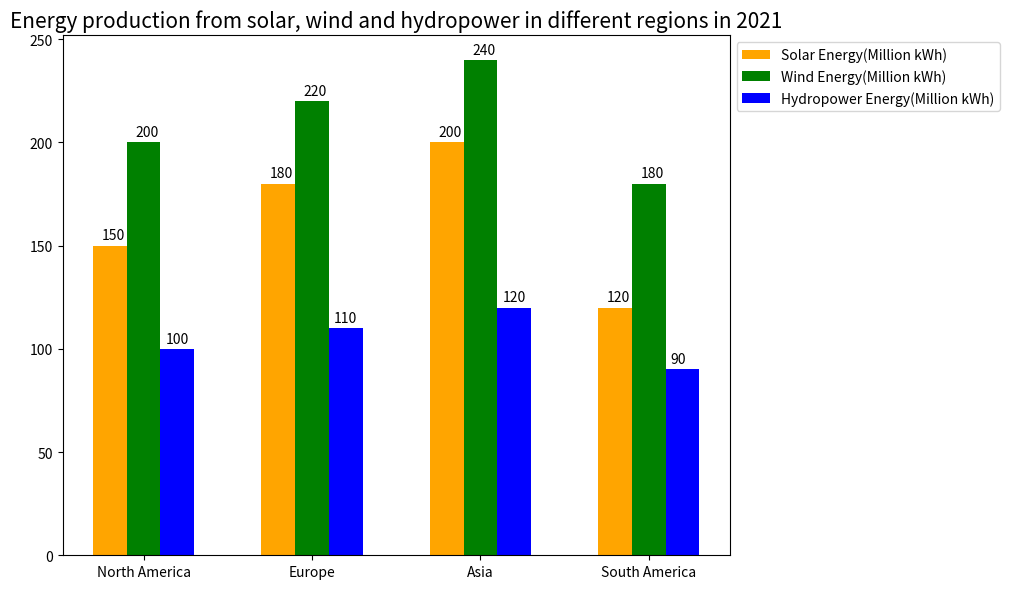

The matplotlib source for this figure: (Note: this script raises an exception after producing the figure.)

import matplotlib.pyplot as plt

# Create figure
plt.figure(figsize=(10, 6))

# Create data
Region = ["North America", "Europe", "Asia", "South America"]
Solar_Energy = [150, 180, 200, 120]
Wind_Energy = [200, 220, 240, 180]
Hydropower_Energy = [100, 110, 120, 90]

# Create bars
x_pos = list(range(len(Region)))
width = 0.2

# Plotting bars
plt.bar(x_pos, Solar_Energy, width, label='Solar Energy(Million kWh)', color='orange')
plt.bar([p + width for p in x_pos], Wind_Energy, width, label='Wind Energy(Million kWh)', color='green')
plt.bar([p + width*2 for p in x_pos], Hydropower_Energy, width, label='Hydropower Energy(Million kWh)', color='blue')

# Setting axis labels and ticks
plt.xticks([p + width for p in x_pos], Region, fontsize=10)
plt.yticks(fontsize=10)

# Adding legend and title
plt.title("Energy production from solar, wind and hydropower in different regions in 2021", fontsize=15)
plt.legend(bbox_to_anchor=(1, 1), fontsize=10)

# Labeling value of each data point in the bar
for i, v in enumerate(Solar_Energy):
    plt.text(x_pos[i]-0.05, v+3, str(v), fontsize=10)
for i, v in enumerate(Wind_Energy):
    plt.text(x_pos[i]+0.15, v+3, str(v), fontsize=10)
for i, v in enumerate(Hydropower_Energy):
    plt.text(x_pos[i]+0.33, v+3, str(v), fontsize=10)

# Adjusting layout
plt.tight_layout()   

# Saving figure
plt.savefig('Bar Chart/png/496.png')

# Clear current image state
plt.clf()
